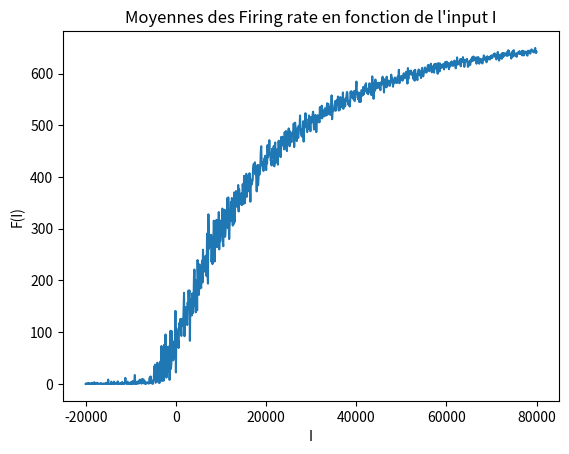

This figure's Python source:
import numpy as np
import matplotlib.pyplot as plt


dt = 0.0005
T = 1
num_times = int(T/dt)
V = np.zeros(num_times)
times = np.linspace(0,T,num_times) 
spikes = []
V_thr = -10.0 # mV
V_rest = -5.0 # mV
V_reset = -80.0 #
V_initial = -70.0 # mV
tau = 0.01 # 10ms


def model(V,I):
     dV = -(V-V_rest)+I
     return dV
 
    
#Somme de sinusoide (bruit)
def Ib(t,N):
    J, L=[], []
    for i in range(0,N):
        J.append(np.random.uniform(0,1))
        L.append(20*np.sin(J[i]*t))
    return sum(L)

def A(t):
    return np.random.uniform(-40,40)

#Fonction escalier
def H(t):
    t= t%0.2
    if t < 0.1:
        y=1
    else:
        y=-1
    return y


#Fonction plate avec des pointes
def P(t):
    t=t%0.2
    if t < 0.07:
        y=0
    else:
        if t > 0.13:
            y=0
        else:
            if 0.07 <= t <= 0.1:
                y=100*(t-0.07)
            else:
                if 0.1 < t <= 0.13:
                    y=100*(t-0.13)
    return y


#Sinus
def K(t):
    return (1/(0.25*np.pi))*np.sin(t/0.25*np.pi)


# Fonction palier mais continue
def G(t):
    t= t%0.4
    if t < 0.1:
        y=1
    else:
        if t < 0.2:
            y=3-20*t
        else:
            if t < 0.3:
                y=-1
            else:
                y = -7+20*t
    return y


def gauss_noise(t):
    return np.random.normal(loc=0, scale=1)

Y=[]
for i in range(len(times)):
    Y.append(50*G(times[i])+gauss_noise(times[i])) #Changer la fonction I pour étudier d'autres cas

plt.plot(times, Y)
#plt.title('Input I(t) qui stimule le neurone')
plt.xlabel('t [s]')
plt.ylabel('I(t)')
plt.grid(True)
plt.show()

counter_spike = 0
V[0]=V_initial
for i in range(len(times)-1):
    dV = model(V[i],Y[i])
    help = V[i]+dt*dV/tau
    #print("help:%f thr:%f self.V:%f   %f"%(help,V_thr,V[i],Y[i]))
    if help > V_thr:
        counter_spike += 1
        spikes.append(times[i])
        if counter_spike <20:
            print("#%d spike at time %f"%(counter_spike,times[i]))
        help = V_reset
    V[i+1] = help

val0 = 5.0
vals = [val0]*len(spikes)

    
plt.plot(times, V,'.-')
plt.plot(spikes,vals,'r*')
plt.xlabel('t [s]')
plt.ylabel('u(t)')
#plt.title('Potentiel u(t) du neurone stimulé par I(t)')
plt.show()


#Fonction fenetre glissante
def cellule_glissante(times,k,p):
    ## k: points in sliding window
    ## p: number of shift points of window
    print("number of times:%d  number of window points:%d number of shifts:%d"%(len(times),k,p))
    J=[]
    l=0
    times_new = len(times)-k+1
    imax = np.floor(times_new/p).astype(int)
    for i in range(0,imax):
        L=[]
        for j in range(l,l+k):
            L.append(times[j])
        J.append(L)
        l=l+p
    return J
#Retourne une liste de petits intervalles obtenus à partir d'un intervalle times


time_shift = 100*dt
window_duration = 0.1*T
k = int(window_duration/dt)
p = int(time_shift/dt)
#k, p = 100, 1
cell_potential = cellule_glissante(V, k, p)
cell_times = cellule_glissante(times, k, p)




S, count=[], []
counter = 0
for inter in cell_times:
    x=min(inter)
    y=max(inter)
    L=[]
    for t in spikes:
        if x <= t <= y:
            L.append(t)
            if counter<3:
                print("interval %f - %f  spike at %f"%(x,y,t),len(L))
    S.append(L)
    count.append(len(L))
    counter += 1


plt.plot(np.linspace(0, T-k*dt, len(count)), count)
plt.axis([0, T-k*dt, 0, max(count)*(1+0.1)])
plt.title("Nombre de spikes par intervalle")
plt.xlabel('t [s]')
#plt.show()


F=[]
tau=dt*k
for i in range(0,len(cell_times)):
    F.append(count[i]/tau)

plt.clf()
plt.plot(np.linspace(0, T-k*dt, len(count)), F)
#plt.title('Firing rate')
plt.axis([0,T-k*dt,0,max(F)*(1+0.1)])
plt.xlabel('t [s]')
plt.ylabel('F(t)')
plt.show()

m=np.mean(F)
v=np.var(F)
print("Moyenne du firing rate:%d  Variance du firing rate:%d"%(m,v))

#Etude des espaces entre les spikes
ISI=[]
for i in range(0,len(spikes)-1):
    ISI.append(spikes[i+1]-spikes[i])

DeltaT=0.005
x, l = [0], 0
while x[l] < max(ISI):
    l=l+1
    x.append(max(x)+DeltaT)
else:
    x.append(max(x)+DeltaT)

plt.hist(ISI, x)
plt.xlabel('t [s]')
#plt.title('ISI (temps entre les spikes)')
plt.show()



##Etude pour différentes valeurs de I constantes
I0=1
I=[]
x=I0
Imin = -10.0/dt
Imax = 40.0/dt
dI = 100.0
Imin_num = int(Imin/dI)
Imax_num = int(Imax/dI)
num_I = Imax_num - Imin_num
I = np.linspace(Imin,Imax,num_I)


def model2(V,I, V_rest):
     dV = -(V-V_rest)+I
     return dV
 
    
MF=[] #liste qui va stocker les moyennes de firing rate
counter_loop = 0
refractory_time = 0.001
for y in I:
    Y, Z=[], []
    for i in range(len(times)):
        Y.append(y+5*10**4*gauss_noise(times[i]))
        Z.append(np.random.normal(loc=-5, scale=10))
    spikes=[]
    V = np.zeros(num_times)
    counter_spike = 0
    V[0]=V_initial
    print("counter: %d Y:"%counter_loop,Y[0])
    refractory_counter = 0
    for i in range(len(times)-1):
        if refractory_counter>0:
            refractory_counter -= 1
            V[i+1]=V[i]
        else:
            dV = model2(V[i],Y[i],Z[i])
            help = V[i]+dt*dV/tau
            if counter_loop == num_I-1:
                print("help:%f thr:%f self.V:%f   y=%f    dV=%f"%(help,V_thr,V[i],Y[i],dV))
            if help > V_thr:
                counter_spike += 1
                spikes.append(times[i])
                if counter_loop == num_I-1:
                    print("#%d spike at time %f"%(counter_spike,times[i]))
                #if counter_spike <20:
                #    print("#%d spike at time %f"%(counter_spike,times[i]))
                help = V_reset
                refractory_counter = int(refractory_time/dt)
            V[i+1] = help
        #print("i+1=%d V=%f"%(i+1,V[i+1]))
    
    count=[]
    counter = 0
    for inter in cell_times:
        x=min(inter)
        y=max(inter)
        L=[] # spikes per time window
        for t in spikes:
            if x <= t <= y:
                L.append(t)
                #if counter<3:
                    #print("interval %f - %f  spike at %f"%(x,y,t),len(L))
        count.append(len(L)) # count over all time windows
        counter += 1
    print("counter:%d count=%d"%(counter_loop,np.mean(count)))
            
    #F=[]
    #tau=dt*k
    #for i in range(0,len(cell_times)):
    m=np.mean(count)/window_duration
    MF.append(m)
    
    if counter_loop == 300:
        val0 = 5.0
        vals = [val0]*len(spikes)
        plt.plot(times[0:50],V[0:50],'ko-')
        #plt.plot(spikes,vals,'r*')
        #plt.show()
    counter_loop += 1

plt.clf()
plt.plot(I, MF)
plt.title("Moyennes des Firing rate en fonction de l'input I")
plt.xlabel('I')
plt.ylabel('F(I)')
plt.show()
